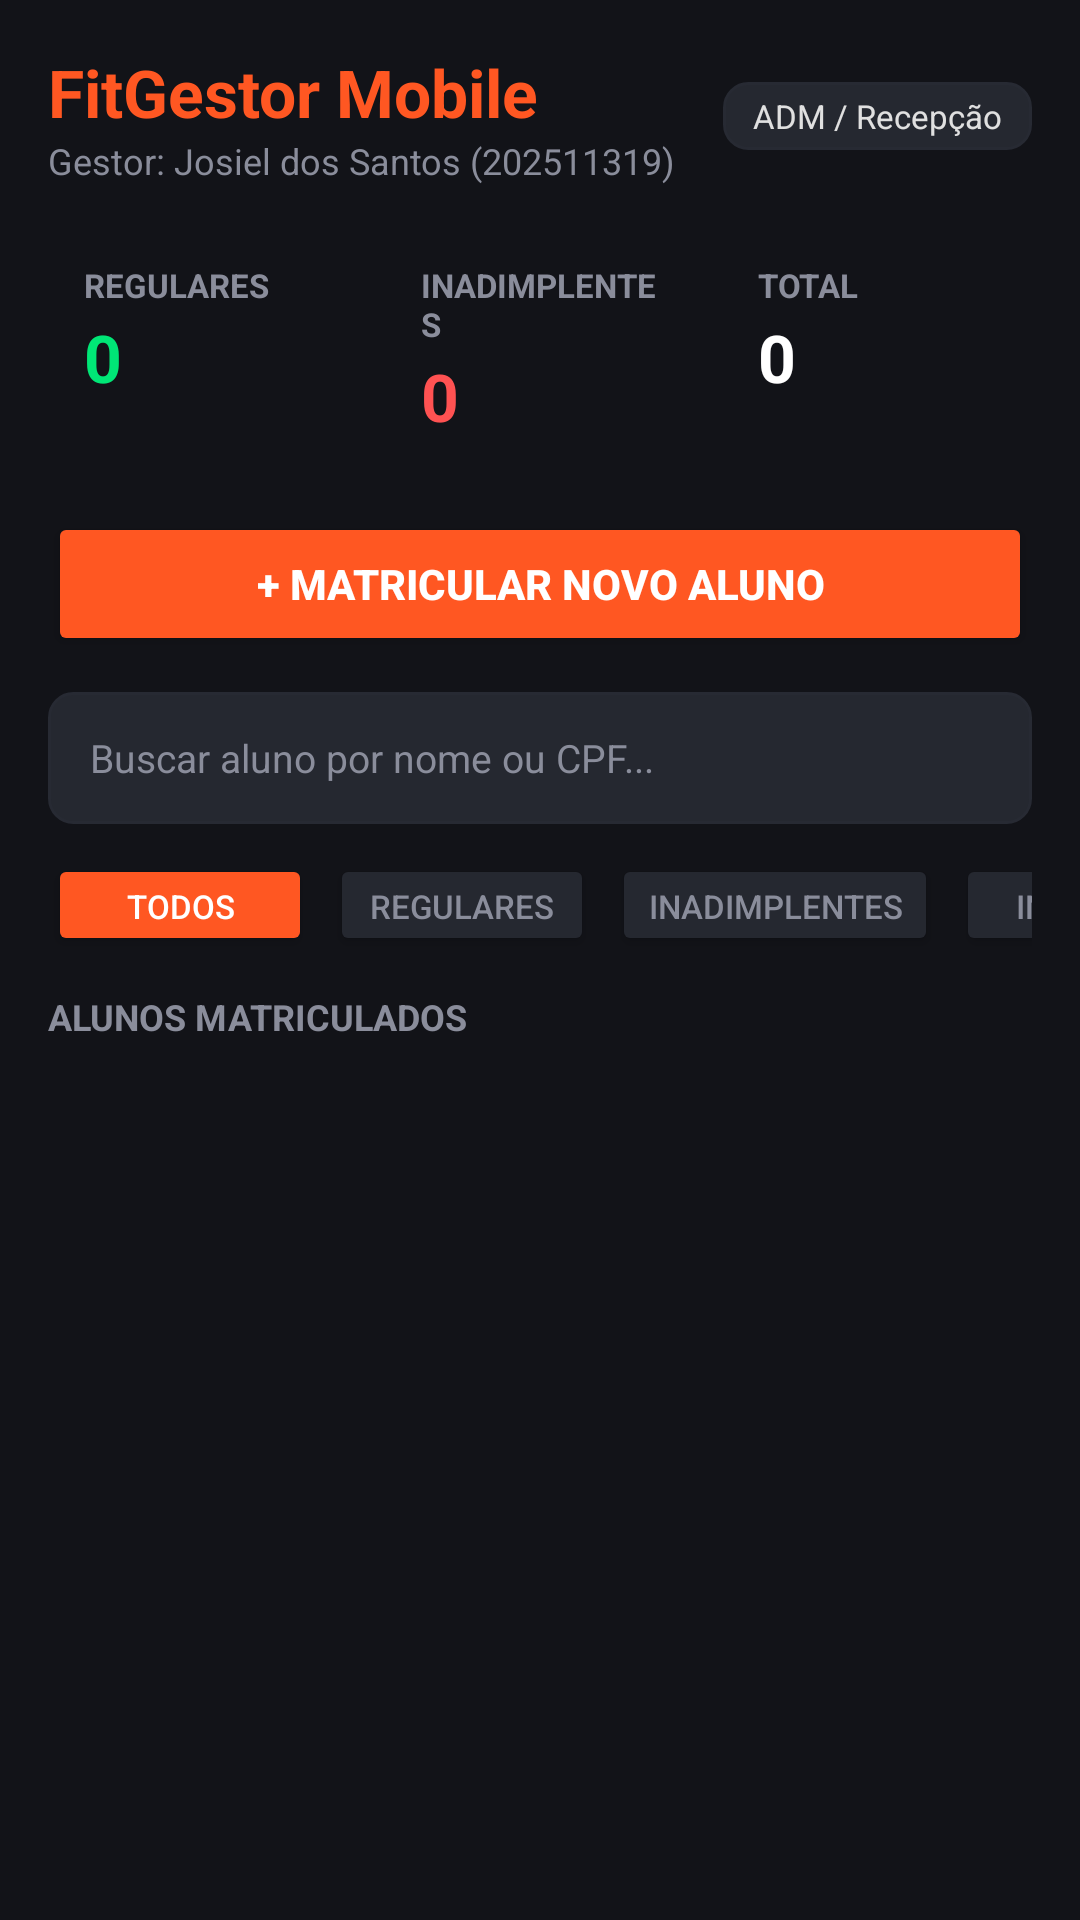

The Android layout XML behind this screen, and the referenced resources:
<!-- AndroidManifest.xml: application theme Theme.FitGestor -->
<!-- res/layout/activity_main.xml -->
<?xml version="1.0" encoding="utf-8"?>
<LinearLayout xmlns:android="http://schemas.android.com/apk/res/android"
    xmlns:tools="http://schemas.android.com/tools"
    android:id="@+id/main"
    android:layout_width="match_parent"
    android:layout_height="match_parent"
    android:background="@color/bg_dark"
    android:orientation="vertical"
    android:padding="16dp"
    tools:context=".MainActivity">

    
    <LinearLayout
        android:layout_width="match_parent"
        android:layout_height="wrap_content"
        android:gravity="center_vertical"
        android:orientation="horizontal">

        <LinearLayout
            android:layout_width="0dp"
            android:layout_height="wrap_content"
            android:layout_weight="1"
            android:orientation="vertical">

            <TextView
                android:layout_width="wrap_content"
                android:layout_height="wrap_content"
                android:text="FitGestor Mobile"
                android:textColor="@color/primary_orange"
                android:textSize="22sp"
                android:textStyle="bold" />

            <TextView
                android:layout_width="wrap_content"
                android:layout_height="wrap_content"
                android:text="Gestor: Josiel dos Santos (202511319)"
                android:textColor="@color/text_muted"
                android:textSize="12sp" />
        </LinearLayout>

        <TextView
            android:layout_width="wrap_content"
            android:layout_height="wrap_content"
            android:background="@drawable/bg_input_field"
            android:paddingHorizontal="10dp"
            android:paddingVertical="4dp"
            android:text="ADM / Recepção"
            android:textColor="#E0E0E0"
            android:textSize="11sp" />
    </LinearLayout>

    
    <LinearLayout
        android:layout_width="match_parent"
        android:layout_height="wrap_content"
        android:layout_marginTop="14dp"
        android:layout_marginBottom="12dp"
        android:orientation="horizontal">

        
        <LinearLayout
            android:layout_width="0dp"
            android:layout_height="wrap_content"
            android:layout_marginEnd="6dp"
            android:layout_weight="1"
            android:background="@drawable/bg_card_rounded"
            android:orientation="vertical"
            android:padding="12dp">

            <TextView
                android:layout_width="wrap_content"
                android:layout_height="wrap_content"
                android:text="REGULARES"
                android:textColor="@color/text_muted"
                android:textSize="11sp"
                android:textStyle="bold" />

            <TextView
                android:id="@+id/tvRegulares"
                android:layout_width="wrap_content"
                android:layout_height="wrap_content"
                android:layout_marginTop="2dp"
                android:text="0"
                android:textColor="@color/green_status"
                android:textSize="22sp"
                android:textStyle="bold" />
        </LinearLayout>

        
        <LinearLayout
            android:layout_width="0dp"
            android:layout_height="wrap_content"
            android:layout_marginStart="3dp"
            android:layout_marginEnd="3dp"
            android:layout_weight="1"
            android:background="@drawable/bg_card_rounded"
            android:orientation="vertical"
            android:padding="12dp">

            <TextView
                android:layout_width="wrap_content"
                android:layout_height="wrap_content"
                android:text="INADIMPLENTES"
                android:textColor="@color/text_muted"
                android:textSize="11sp"
                android:textStyle="bold" />

            <TextView
                android:id="@+id/tvInadimplentes"
                android:layout_width="wrap_content"
                android:layout_height="wrap_content"
                android:layout_marginTop="2dp"
                android:text="0"
                android:textColor="@color/red_status"
                android:textSize="22sp"
                android:textStyle="bold" />
        </LinearLayout>

        
        <LinearLayout
            android:layout_width="0dp"
            android:layout_height="wrap_content"
            android:layout_marginStart="6dp"
            android:layout_weight="1"
            android:background="@drawable/bg_card_rounded"
            android:orientation="vertical"
            android:padding="12dp">

            <TextView
                android:layout_width="wrap_content"
                android:layout_height="wrap_content"
                android:text="TOTAL"
                android:textColor="@color/text_muted"
                android:textSize="11sp"
                android:textStyle="bold" />

            <TextView
                android:id="@+id/tvTotal"
                android:layout_width="wrap_content"
                android:layout_height="wrap_content"
                android:layout_marginTop="2dp"
                android:text="0"
                android:textColor="@color/white"
                android:textSize="22sp"
                android:textStyle="bold" />
        </LinearLayout>
    </LinearLayout>

    
    <Button
        android:id="@+id/btnNovoAluno"
        android:layout_width="match_parent"
        android:layout_height="48dp"
        android:layout_marginBottom="12dp"
        android:backgroundTint="@color/primary_orange"
        android:text="+ MATRICULAR NOVO ALUNO"
        android:textColor="@color/white"
        android:textSize="14sp"
        android:textStyle="bold" />

    
    <EditText
        android:id="@+id/etBusca"
        android:layout_width="match_parent"
        android:layout_height="44dp"
        android:layout_marginBottom="10dp"
        android:background="@drawable/bg_input_field"
        android:drawablePadding="8dp"
        android:hint="Buscar aluno por nome ou CPF..."
        android:paddingHorizontal="14dp"
        android:textColor="@color/white"
        android:textColorHint="@color/text_muted"
        android:textSize="13sp" />

    
    <HorizontalScrollView
        android:layout_width="match_parent"
        android:layout_height="wrap_content"
        android:layout_marginBottom="12dp"
        android:scrollbars="none">

        <LinearLayout
            android:layout_width="wrap_content"
            android:layout_height="wrap_content"
            android:orientation="horizontal">

            <Button
                android:id="@+id/btnFiltroTodos"
                android:layout_width="wrap_content"
                android:layout_height="34dp"
                android:layout_marginEnd="6dp"
                android:backgroundTint="@color/primary_orange"
                android:insetTop="0dp"
                android:insetBottom="0dp"
                android:text="Todos"
                android:textColor="@color/white"
                android:textSize="11sp" />

            <Button
                android:id="@+id/btnFiltroRegulares"
                android:layout_width="wrap_content"
                android:layout_height="34dp"
                android:layout_marginEnd="6dp"
                android:backgroundTint="@color/filter_chip_unselected"
                android:insetTop="0dp"
                android:insetBottom="0dp"
                android:text="Regulares"
                android:textColor="@color/text_muted"
                android:textSize="11sp" />

            <Button
                android:id="@+id/btnFiltroInadimplentes"
                android:layout_width="wrap_content"
                android:layout_height="34dp"
                android:layout_marginEnd="6dp"
                android:backgroundTint="@color/filter_chip_unselected"
                android:insetTop="0dp"
                android:insetBottom="0dp"
                android:text="Inadimplentes"
                android:textColor="@color/text_muted"
                android:textSize="11sp" />

            <Button
                android:id="@+id/btnFiltroInativos"
                android:layout_width="wrap_content"
                android:layout_height="34dp"
                android:backgroundTint="@color/filter_chip_unselected"
                android:insetTop="0dp"
                android:insetBottom="0dp"
                android:text="Inativos"
                android:textColor="@color/text_muted"
                android:textSize="11sp" />
        </LinearLayout>
    </HorizontalScrollView>

    
    <TextView
        android:layout_width="wrap_content"
        android:layout_height="wrap_content"
        android:layout_marginBottom="8dp"
        android:text="ALUNOS MATRICULADOS"
        android:textColor="@color/text_muted"
        android:textSize="12sp"
        android:textStyle="bold" />

    <TextView
        android:id="@+id/tvEmptyState"
        android:layout_width="match_parent"
        android:layout_height="wrap_content"
        android:layout_marginTop="24dp"
        android:gravity="center"
        android:text="Nenhum aluno encontrado."
        android:textColor="@color/text_muted"
        android:textSize="14sp"
        android:visibility="gone" />

    <androidx.recyclerview.widget.RecyclerView
        android:id="@+id/rvAlunos"
        android:layout_width="match_parent"
        android:layout_height="0dp"
        android:layout_weight="1"
        android:clipToPadding="false"
        android:paddingBottom="16dp" />

</LinearLayout>
<!-- resources referenced by this layout -->
<resources>
  <color name="bg_dark">#121318</color>
  <color name="filter_chip_unselected">#252830</color>
  <color name="green_status">#00E676</color>
  <color name="primary_orange">#FF5722</color>
  <color name="red_status">#FF5252</color>
  <color name="text_muted">#8A8D9B</color>
  <color name="white">#FFFFFFFF</color>
  <!-- drawable bg_input_field (drawable) -->
  <?xml version="1.0" encoding="utf-8"?>
  <shape xmlns:android="http://schemas.android.com/apk/res/android"
      android:shape="rectangle">
      <solid android:color="@color/input_bg" />
      <stroke android:width="1dp" android:color="@color/card_border" />
      <corners android:radius="8dp" />
  </shape>
  <style name="Theme.FitGestor" parent="Theme.AppCompat.DayNight.NoActionBar">
          <item name="colorPrimary">@color/primary_orange</item>
          <item name="android:statusBarColor">@color/bg_dark</item>
      </style>
  <color name="input_bg">#252830</color>
  <color name="card_border">#272A33</color>
</resources>
